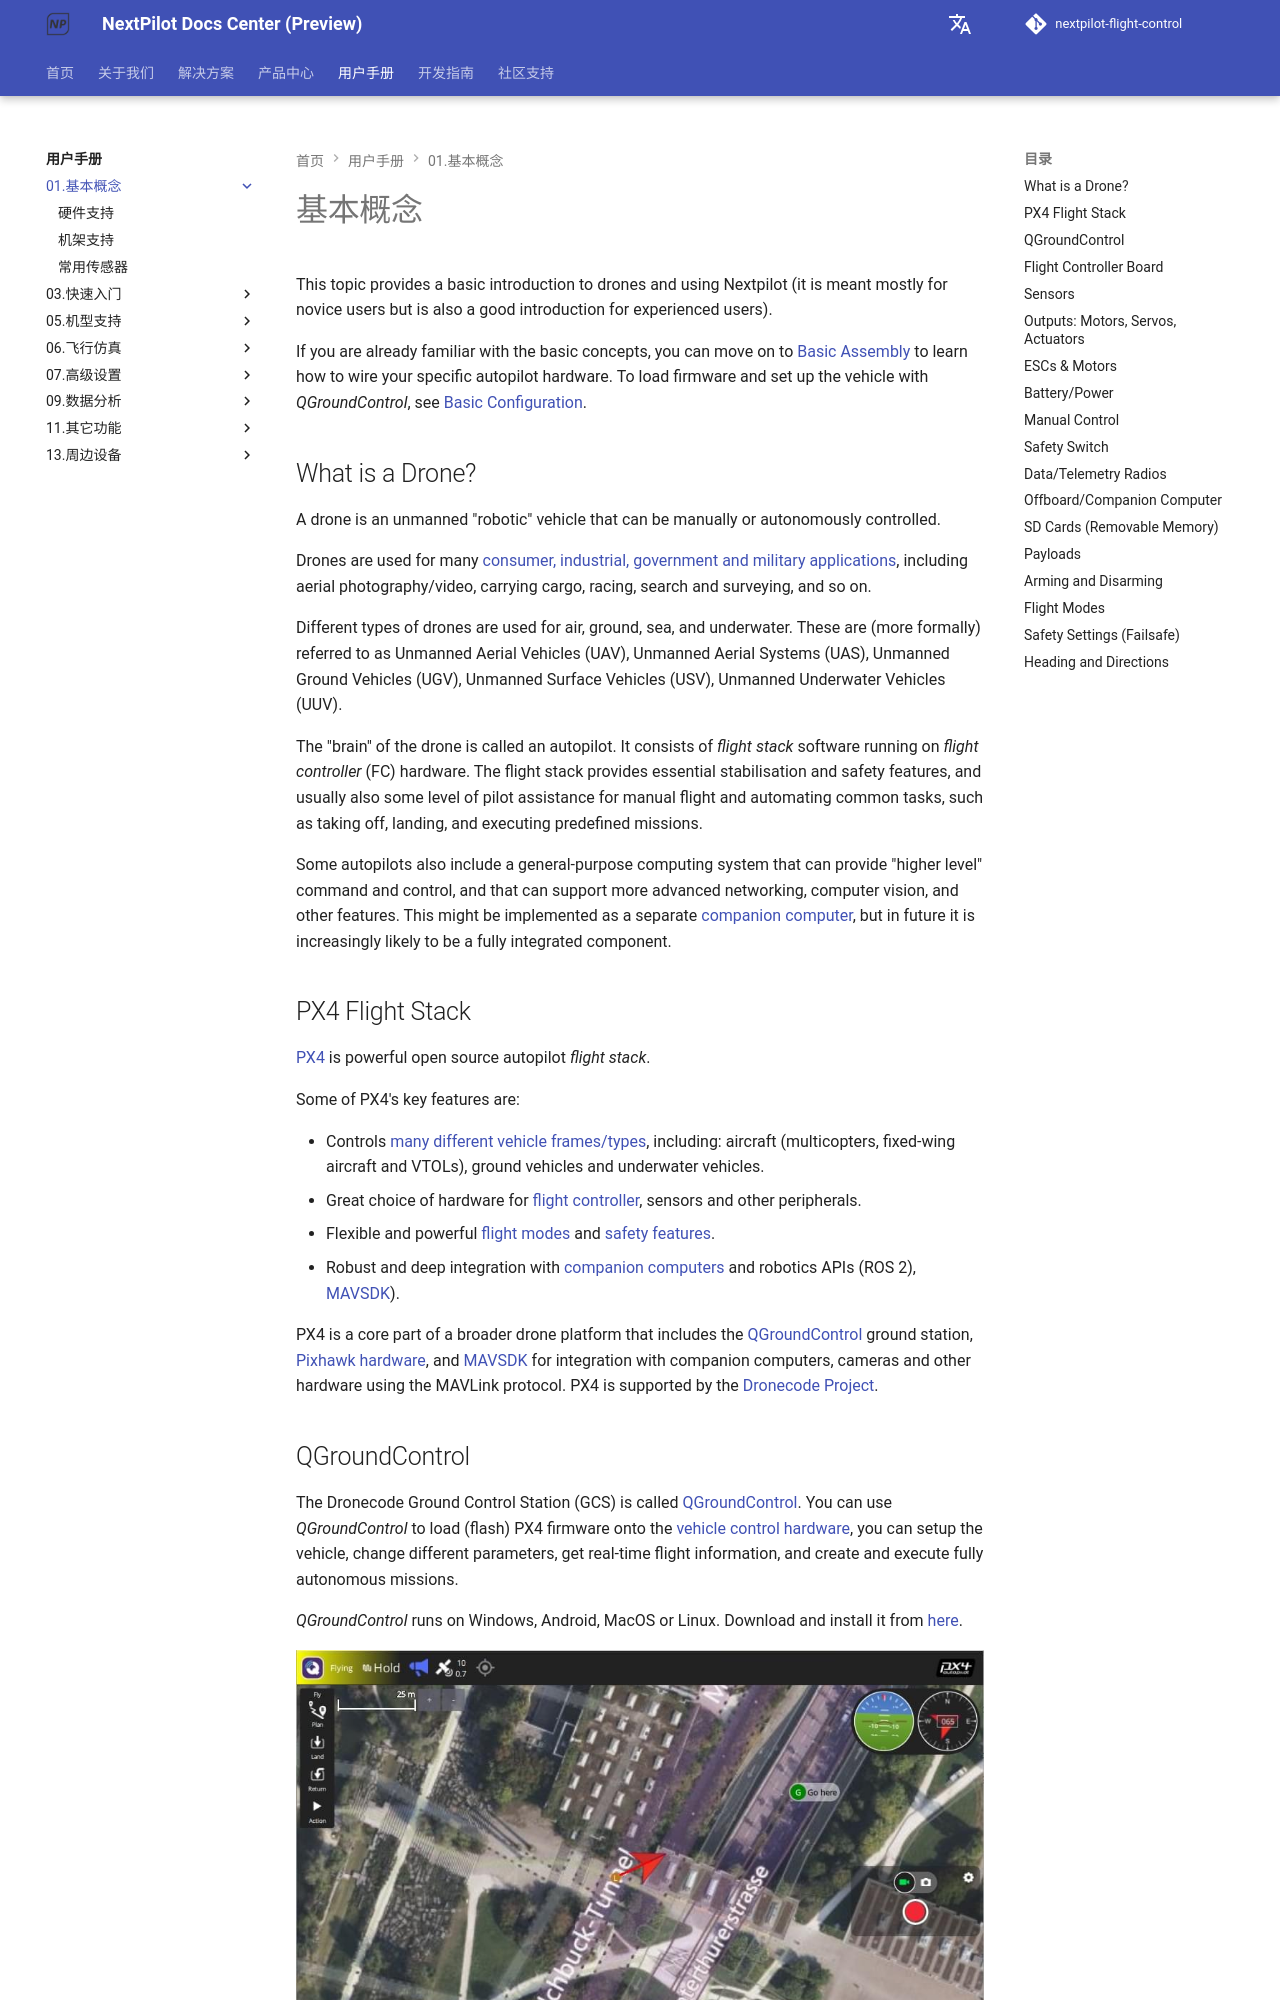

repository: nextpilot/nextpilot-flight-control · page: manual/01.基本概念/index.html · generator: mkdocs

# 基本概念

This topic provides a basic introduction to drones and using Nextpilot (it is meant mostly for novice users but is also a good introduction for experienced users).

If you are already familiar with the basic concepts, you can move on to [Basic Assembly](../02.快速入门/03.设备安装/README.md) to learn how to wire your specific autopilot hardware.
To load firmware and set up the vehicle with _QGroundControl_, see [Basic Configuration](../07.标准配置/README.md).

## What is a Drone?

A drone is an unmanned "robotic" vehicle that can be manually or autonomously controlled.

Drones are used for many [consumer, industrial, government and military applications](https://px4.io/ecosystem/commercial-systems/), including aerial photography/video, carrying cargo, racing, search and surveying, and so on.

Different types of drones are used for air, ground, sea, and underwater.
These are (more formally) referred to as Unmanned Aerial Vehicles (UAV), Unmanned Aerial Systems (UAS), Unmanned Ground Vehicles (UGV), Unmanned Surface Vehicles (USV), Unmanned Underwater Vehicles (UUV).

The "brain" of the drone is called an autopilot.
It consists of _flight stack_ software running on _flight controller_ (FC) hardware.
The flight stack provides essential stabilisation and safety features, and usually also some level of pilot assistance for manual flight and automating common tasks, such as taking off, landing, and executing predefined missions.

Some autopilots also include a general-purpose computing system that can provide "higher level" command and control, and that can support more advanced networking, computer vision, and other features.
This might be implemented as a separate [companion computer](#offboard-companion-computer), but in future it is increasingly likely to be a fully integrated component.

## PX4 Flight Stack

[PX4](https://px4.io/) is powerful open source autopilot _flight stack_.

Some of PX4's key features are:

- Controls [many different vehicle frames/types](../09.机型调参/01.airframe_reference.md), including: aircraft (multicopters, fixed-wing aircraft and VTOLs), ground vehicles and underwater vehicles.
- Great choice of hardware for [flight controller](#flight-controller-board), sensors and other peripherals.
- Flexible and powerful [flight modes](#flight-modes) and [safety features](#safety-settings-failsafe).
- Robust and deep integration with [companion computers](#offboard-companion-computer) and robotics APIs (ROS 2), [MAVSDK](https://mavsdk.mavlink.io)).

PX4 is a core part of a broader drone platform that includes the [QGroundControl](#qgroundcontrol) ground station, [Pixhawk hardware](https://pixhawk.org/), and [MAVSDK](https://mavsdk.mavlink.io) for integration with companion computers, cameras and other hardware using the MAVLink protocol.
PX4 is supported by the [Dronecode Project](https://www.dronecode.org/).

## QGroundControl

The Dronecode Ground Control Station (GCS) is called [QGroundControl](https://qgroundcontrol.com/).
You can use _QGroundControl_ to load (flash) PX4 firmware onto the [vehicle control hardware](flight_controller_selection.md), you can setup the vehicle, change different parameters, get real-time flight information, and create and execute fully autonomous missions.

_QGroundControl_ runs on Windows, Android, MacOS or Linux.
Download and install it from [here](https://qgroundcontrol.com/downloads/).

![QGC Main Screen](/assets/concepts/qgc_main_screen.jpg)
